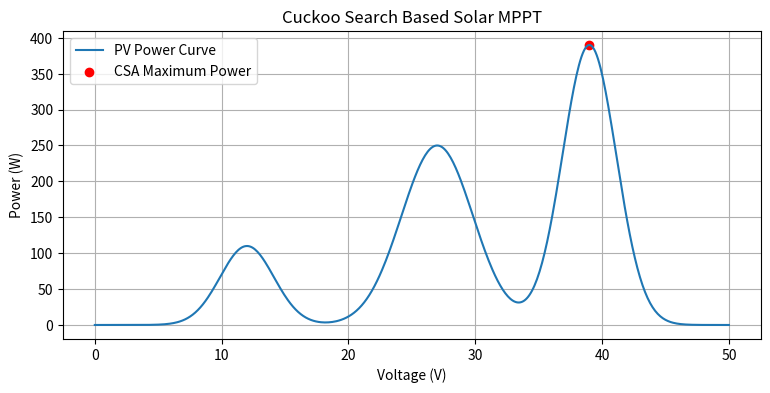
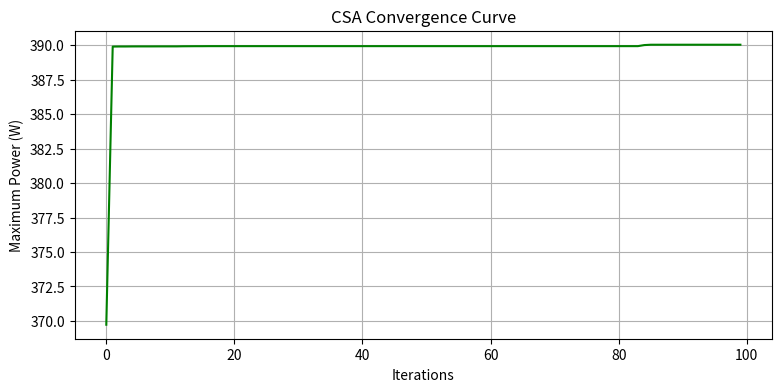

Python code for these plots, in order:

import numpy as np
import matplotlib.pyplot as plt
import math

# =====================================
# 1. SOLAR PV SYSTEM
# =====================================

V_MIN = 0
V_MAX = 50

# Illustrative partially shaded PV power curve
def pv_power(V):

    peaks = [
        (110, 12, 3),
        (250, 27, 4),
        (390, 39, 3)
    ]

    power = 0

    for height, center, width in peaks:
        power += height * np.exp(
            -((V - center) / width) ** 2
        )

    return power


# =====================================
# 2. CUCKOO SEARCH PARAMETERS
# =====================================

N_NESTS = 20
MAX_ITER = 100
PA = 0.25
ALPHA = 0.5
BETA = 1.5


# =====================================
# 3. LEVY FLIGHT
# =====================================

def levy_flight():

    sigma = (
        (
            math.gamma(1 + BETA)
            * math.sin(math.pi * BETA / 2)
        )
        /
        (
            math.gamma((1 + BETA) / 2)
            * BETA
            * 2 ** ((BETA - 1) / 2)
        )
    ) ** (1 / BETA)

    u = np.random.normal(0, sigma)
    v = np.random.normal(0, 1)

    return u / (abs(v) ** (1 / BETA) + 1e-12)


# =====================================
# 4. FITNESS FUNCTION
# =====================================

def fitness(V):

    return pv_power(V)


# =====================================
# 5. CUCKOO SEARCH
# =====================================

def cuckoo_search():

    nests = np.random.uniform(
        V_MIN, V_MAX, N_NESTS
    )

    scores = np.array([
        fitness(v) for v in nests
    ])

    best_index = np.argmax(scores)

    best_nest = nests[best_index]
    best_power = scores[best_index]

    history = []

    for iteration in range(MAX_ITER):

        for i in range(N_NESTS):

            new_solution = (
                nests[i]
                + ALPHA * levy_flight()
                * (nests[i] - best_nest)
            )

            new_solution = np.clip(
                new_solution, V_MIN, V_MAX
            )

            new_power = fitness(new_solution)

            j = np.random.randint(N_NESTS)

            if new_power > scores[j]:

                nests[j] = new_solution
                scores[j] = new_power

        # Abandon worst nests
        count = max(1, int(PA * N_NESTS))

        worst = np.argsort(scores)[:count]

        for j in worst:

            nests[j] = np.random.uniform(
                V_MIN, V_MAX
            )

            scores[j] = fitness(nests[j])

        # Update best solution
        best_index = np.argmax(scores)

        if scores[best_index] > best_power:

            best_power = scores[best_index]
            best_nest = nests[best_index]

        history.append(best_power)

    return best_nest, best_power, history


# =====================================
# 6. EXECUTE ALGORITHM
# =====================================

best_voltage, max_power, history = cuckoo_search()

print("\nSOLAR MPPT RESULTS")

print("Optimal Voltage:",
      round(best_voltage, 4), "V")

print("Maximum Power:",
      round(max_power, 4), "W")


# =====================================
# 7. PLOT PV CHARACTERISTICS
# =====================================

voltages = np.linspace(V_MIN, V_MAX, 500)

powers = [pv_power(v) for v in voltages]

plt.figure(figsize=(9, 4))

plt.plot(voltages, powers,
         label="PV Power Curve")

plt.scatter(best_voltage, max_power,
            color="red", label="CSA Maximum Power")

plt.xlabel("Voltage (V)")
plt.ylabel("Power (W)")
plt.title("Cuckoo Search Based Solar MPPT")

plt.legend()
plt.grid()
plt.show()


# =====================================
# 8. CONVERGENCE GRAPH
# =====================================

plt.figure(figsize=(9, 4))

plt.plot(history, color="green")

plt.xlabel("Iterations")
plt.ylabel("Maximum Power (W)")

plt.title("CSA Convergence Curve")

plt.grid()
plt.show()
